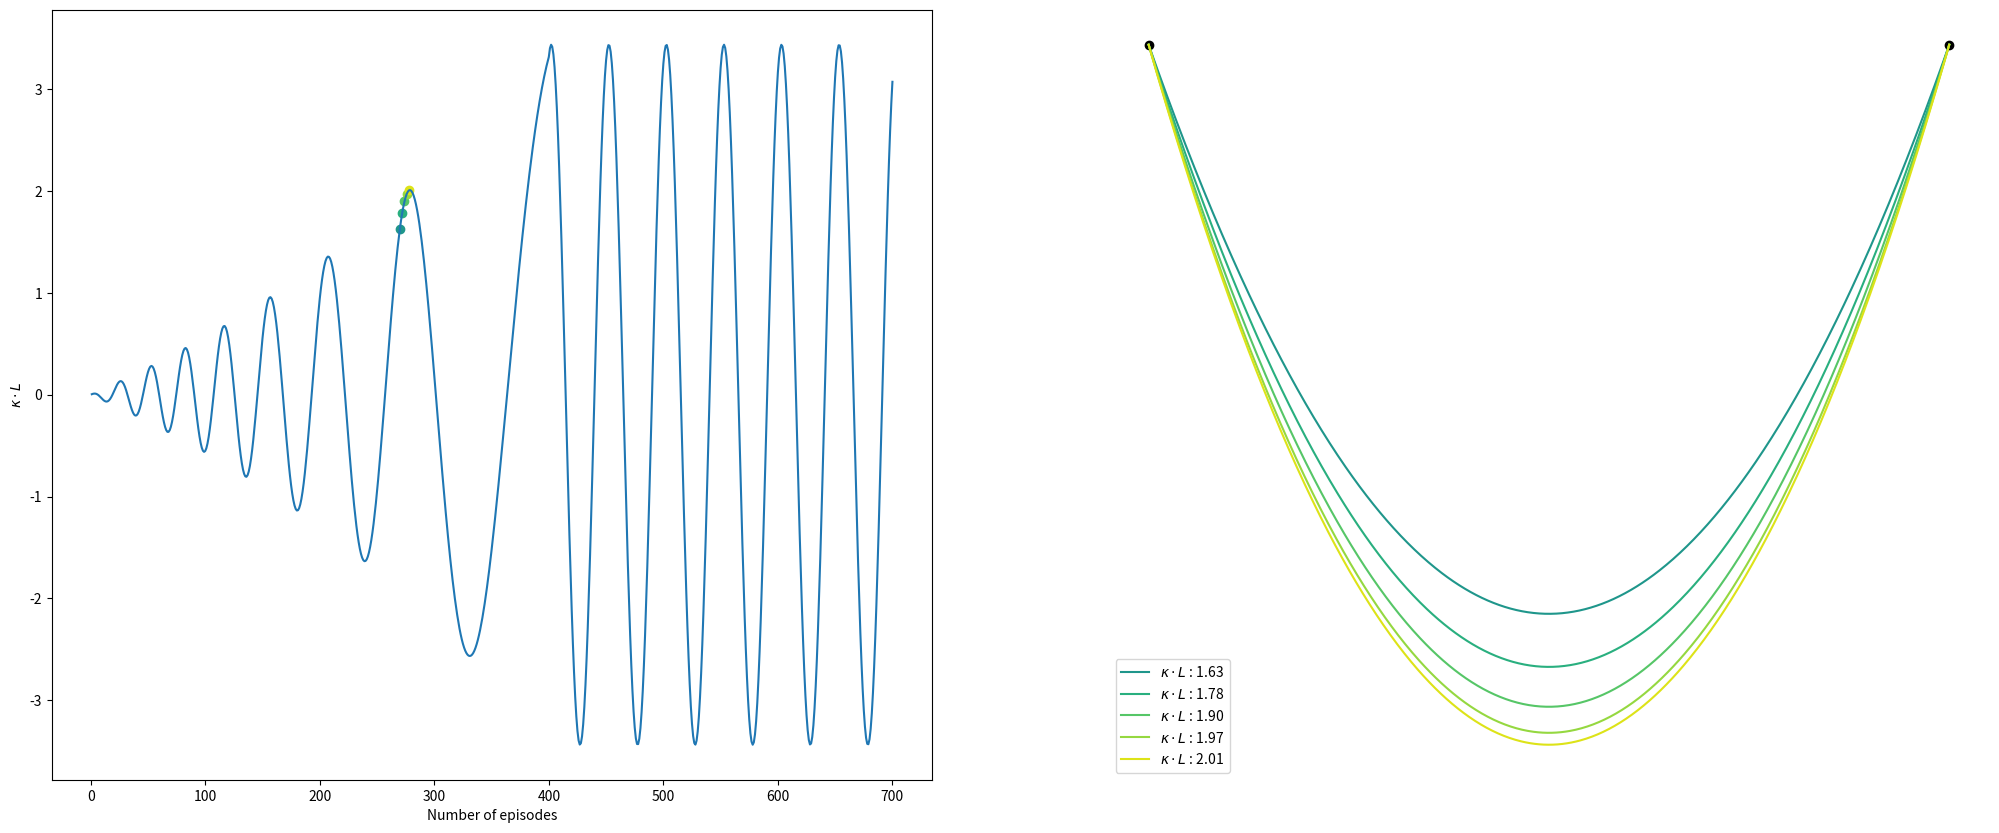

The script that saved this image: (Note: this script raises an exception after producing the figure.)
from math import atan2, cos, exp, pi

import matplotlib.pyplot as plt
import numpy as np
from scipy.interpolate import CubicSpline

from scipy.interpolate import CubicSpline


def compute_curvature(path,n_points):
    t_vals= np.linspace(0, 1, n_points)
    x = path[:, 0]
    y = path[:, 1]

    cs_x = CubicSpline(t_vals, x, bc_type="natural")
    cs_y = CubicSpline(t_vals, y, bc_type="natural")

    dx = cs_x(t_vals, 1)
    dy = cs_y(t_vals, 1)
    ddx = cs_x(t_vals, 2)
    ddy = cs_y(t_vals, 2)

    curvature = (dx * ddy - dy * ddx) / (dx**2 + dy**2)**1.5
    return curvature

def length_path(path):
    distances = np.sqrt(np.sum(np.diff(path, axis=0) ** 2, axis=1))
    return distances

def generate_simple_line(p_0, p_target, nb_points):
    t = np.linspace(0, 1, nb_points)
    path = p_0 * t[:, None] + (1 - t)[:, None] * p_target
    d = np.linalg.norm((p_target - p_0))
    return np.flip(path, axis=0), d


def generate_line_two_part(p_0, p_1, p_target, nb_points):
    t = np.linspace(0, 1, nb_points)
    path_1 = p_0 * t[:, None] + (1 - t)[:, None] * p_1
    path_1 = np.flip(path_1, axis=0)
    path_2 = np.flip(p_1 * t[:, None] + (1 - t)[:, None] * p_target, axis=0)
    path = np.concatenate((path_1, path_2), axis=0)
    d = np.linalg.norm(p_1 - p_0) + np.linalg.norm(p_target - p_0)
    return path, d


def generate_demi_circle_path(p_0, p_target, nb_points):
    p_0 = np.array(p_0)
    p_target = np.array(p_target)

    dir_vec = p_target - p_0
    length = np.linalg.norm(dir_vec)
    r = length / 2
    center = p_0 + dir_vec / 2

    alpha = np.arctan2(dir_vec[1], dir_vec[0])
    thetas = np.linspace(0, np.pi, nb_points)
    x = r * np.cos(thetas)
    y = r * np.sin(thetas)
    circle_points = np.stack([x, y], axis=1)
    cos_a = np.cos(alpha)
    sin_a = np.sin(alpha)
    R = np.array([[cos_a, -sin_a], [sin_a, cos_a]])
    rotated_points = circle_points @ R.T
    path = center + rotated_points
    d = pi * r
    return np.flip(path, axis=0), d


def generate_curve_with_target_curvature(p_0, p_target, kappa_max, nb_points):
    p_0 = np.array(p_0)
    p_target = np.array(p_target)
    delta = p_target - p_0
    L_x = delta[0]
    L_y = delta[1]

    norm_squared = L_x**2 + L_y**2
    k = - (kappa_max * norm_squared**(3/2)) / (2 * L_x**2)

    t = np.linspace(0, 1, nb_points)
    x = (1 - t) * p_0[0] + t * p_target[0]
    y = (1 - t) * p_0[1] + t * p_target[1] + k * t * (1 - t) * (p_target[0] - p_0)[0]

    path = np.stack([x, y], axis=1)
    return path



def generate_random_ondulating_path(p_0, p_target, n_points=1000, kappa_max=0.5, frequency=5):
    t = np.linspace(0, 1, n_points)
    direction = np.array(p_target) - np.array(p_0)
    length = np.linalg.norm(direction)  # longueur du segment entre p0 et p_target
    direction_unit = direction / length

    # vecteur orthogonal à la direction (pour l'ondulation)
    ortho = np.array([-direction_unit[1], direction_unit[0]])

    # ⚠️ Amplitude corrigée avec la vraie échelle
    amplitude = (kappa_max * length**2) / (2 * np.pi * frequency)**2

    # base : interpolation linéaire entre p0 et p_target
    base = np.outer(t, direction) + np.array(p_0)
    # perturbation sinusoïdale
    deviation = amplitude * np.sin(2 * np.pi * frequency * t)
    path = base + np.outer(deviation, ortho)
    print("Max curvature : ",np.max(compute_curvature(path,n_points)))

    return path

def generate_random_ondulating_path_old(
    p_0, p_target, n_points=100, max_curvature=1.0, amplitude=0.1, frequency=5
):
    t = np.linspace(0, 1, n_points)
    x_base = np.linspace(p_0[0], p_target[0], n_points)
    y_base = np.linspace(p_0[1], p_target[1], n_points)
    noise = amplitude * np.sin(frequency * 2 * np.pi * t)
    y_ondulating = y_base + noise
    cs = CubicSpline(t, np.column_stack([x_base, y_ondulating]), bc_type="natural")
    path = cs(t)
    print("Max curvature : ",np.max(compute_curvature(path,n_points)))
    return path
    
def func_k_max(A, N, f, n):
    if n > N:
        amp = 1 - exp(1)
        freq = f / 16
    else:
        amp = 1 - exp(n / N)
        freq = f / (8 * (1 + (n / N) ** (3 / 2)))
    return -A * amp * cos(n * freq)


def plot_path(p_0, p_target, nb_points, type="line"):
    if type == "line":
        path, _ = generate_simple_line(p_0, p_target, nb_points)
    if type == "two_lines":
        p_1 = [1 / 2, 1]
        path = generate_line_two_part(p_0, p_1, p_target, nb_points)
    if type == "circle":
        path, _ = generate_demi_circle_path(p_0, p_target, nb_points)
    if type == "curve":
        nb_points = 5000
        k = 1.71
        path = generate_curve_with_target_curvature(p_0, p_target, k, nb_points)
        print("Max curvature : ",np.max(compute_curvature(path,nb_points)))
        
    if type == "ondulating_path_hard":
        path = generate_random_ondulating_path(
            p_0, p_target, n_points=5000, kappa_max=17, frequency=2
        )
        print("OLD")
        path = generate_random_ondulating_path_old(
            p_0, p_target, n_points=5000, amplitude=0.5, frequency=2
        )
    print("Length : ", np.sum(length_path(path) ))
    
    plt.close()
    plt.plot(path[:, 0], path[:, 1], label="path")
    plt.xlabel("x")
    plt.ylabel("y")
    plt.scatter(p_0[0], p_0[1], color="red", label="Starting point")
    plt.scatter(p_target[0], p_target[1], color="blue", label="Ending point")
    plt.legend()
    plt.title(f"Path : {type}")
    plt.savefig(f"fig/path_{type}.png", dpi=100, bbox_inches="tight")


if __name__ == "__main__":
    p_0 = np.array([0, 0])
    p_target = np.array([2, 0])
    nb_points = 200
    # plot_path(p_0,p_target,nb_points,'line')
    A = 1
    N = 400
    f = 2
    n_values = np.linspace(1, 700, 700, dtype=int)
    output = [func_k_max(A, N, f, n) for n in n_values]
    nb_points = 700
    plt.figure(figsize=(25, 10))
    plt.subplot(1, 2, 1)
    plt.plot(n_values, 2*np.array(output))
    colors = plt.cm.viridis(np.linspace(0, 1, 20))
    for i in range(5):
        n = 270 + i*2
        k = func_k_max(A, N, f, n)
        plt.scatter(n, 2*k, color=colors[n % 20])

    plt.ylabel(r"$\kappa \cdot L$")
    plt.xlabel(r"Number of episodes")
    plt.subplot(1, 2, 2)
    for i in range(5):
        n = 270 + i*2
        k = func_k_max(A, N, f, n)
        path = generate_curve_with_target_curvature(p_0, p_target, k, nb_points)
        plt.plot(path[:, 0], path[:, 1], label=r"$\kappa \cdot L$" + f" : {2*k:.2f}", color=colors[n % 20])

    plt.scatter(p_0[0], p_0[1], color="black")
    plt.scatter(p_target[0], p_target[1], color="black")
    plt.axis(False)
    plt.legend()
    plt.savefig("fig/smooth_curve.png", dpi=200, bbox_inches="tight")
    plt.close()
    p_target=[2, 0]
    p_0=[0, 0]
    plot_path(p_0, p_target, nb_points, type="curve")
